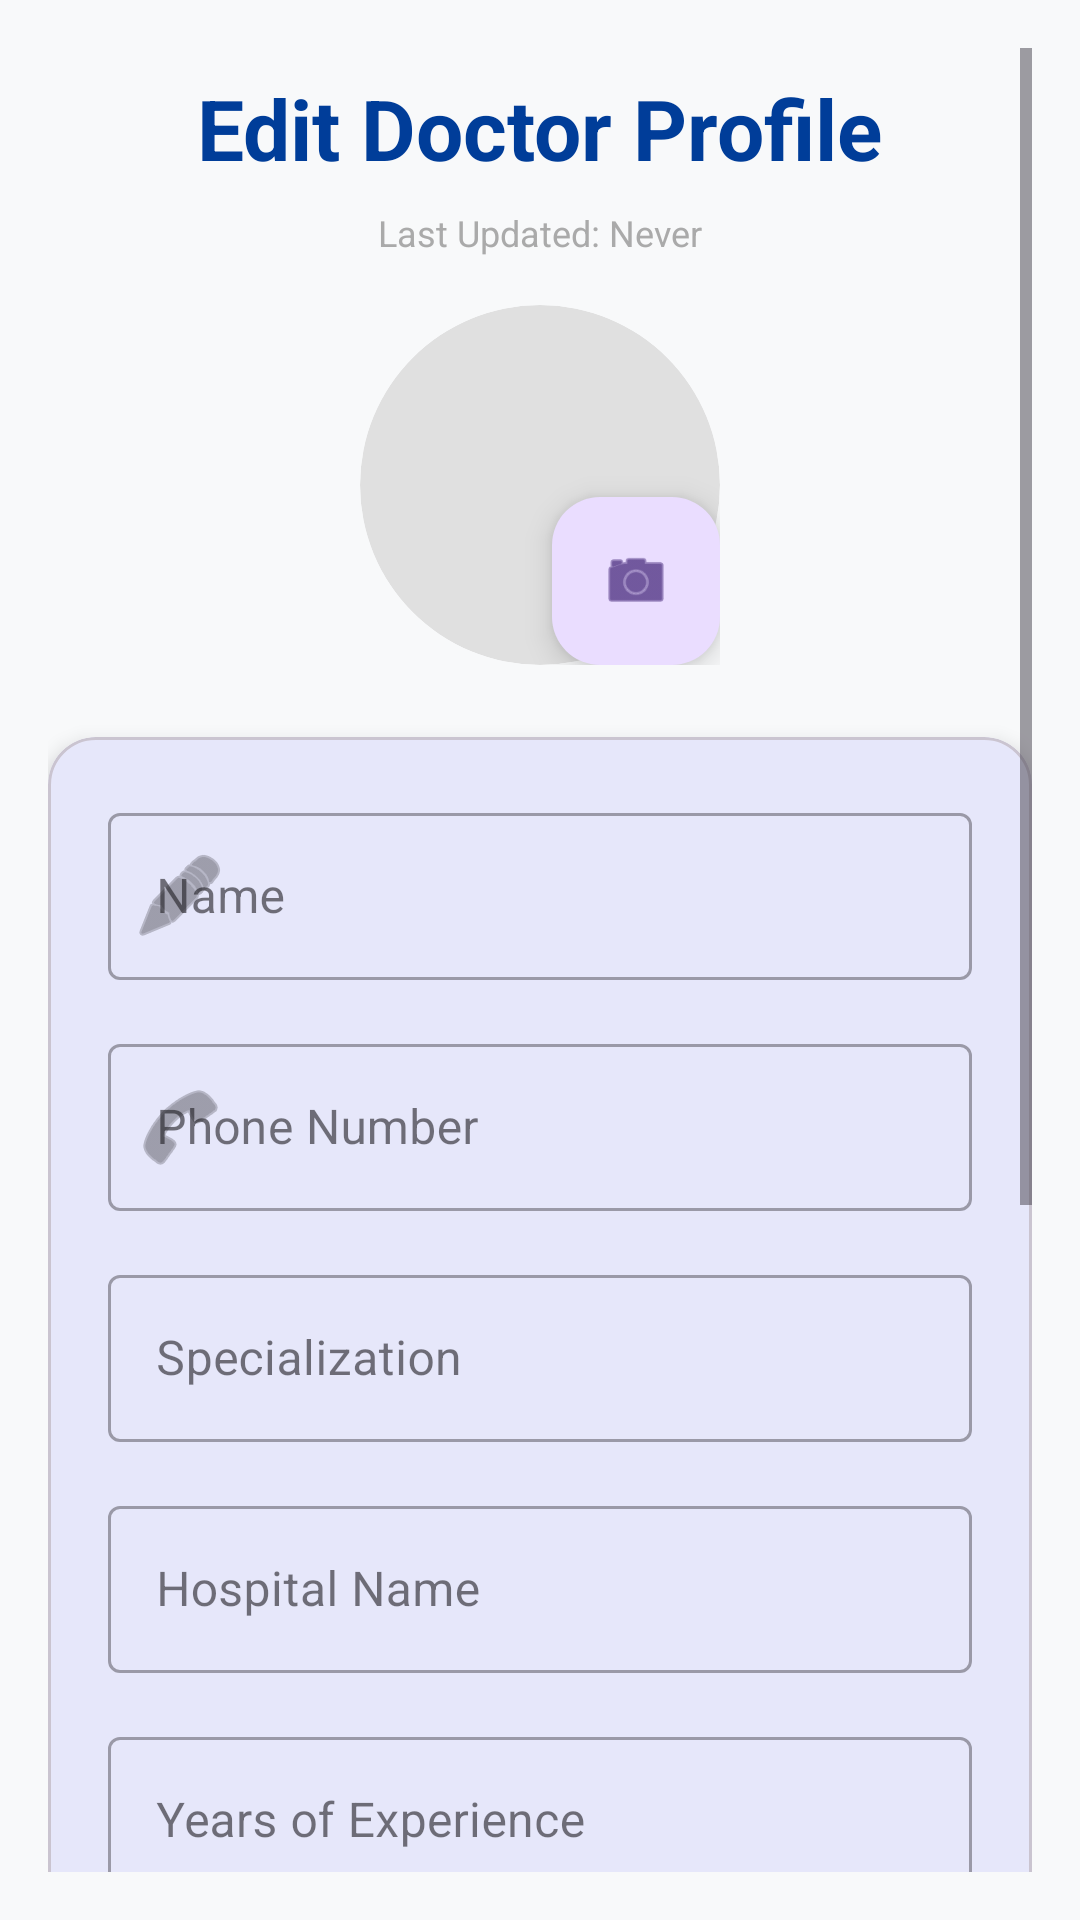

This screen was rendered from an Android layout file. Write that file and the resources it references.
<!-- AndroidManifest.xml: application theme Theme.AppointivaHealth -->
<!-- res/layout/activity_edit_doctor.xml -->
<?xml version="1.0" encoding="utf-8"?>
<ScrollView xmlns:android="http://schemas.android.com/apk/res/android"
    xmlns:app="http://schemas.android.com/apk/res-auto"
    android:layout_width="match_parent"
    android:layout_height="match_parent"
    android:background="@color/background"
    android:padding="16dp">

    <LinearLayout
        android:layout_width="match_parent"
        android:layout_height="wrap_content"
        android:orientation="vertical"
        android:gravity="center_horizontal">

        <TextView
            android:layout_width="wrap_content"
            android:layout_height="wrap_content"
            android:text="Edit Doctor Profile"
            android:textSize="28sp"
            android:textStyle="bold"
            android:textColor="@color/primary_dark"
            android:layout_marginBottom="8dp" 
            android:layout_marginTop="8dp"/>
            
        <TextView
            android:id="@+id/tvEditDoctorLastUpdated"
            android:layout_width="wrap_content"
            android:layout_height="wrap_content"
            android:text="Last Updated: Never"
            android:textSize="12sp"
            android:textColor="@android:color/darker_gray"
            android:layout_marginBottom="16dp"/>

        <FrameLayout
            android:layout_width="120dp"
            android:layout_height="120dp"
            android:layout_marginBottom="24dp">
            <ImageView
                android:id="@+id/ivEditDoctorPhoto"
                android:layout_width="match_parent"
                android:layout_height="match_parent"
                android:src="@mipmap/ic_launcher_round"
                android:scaleType="centerCrop"
                android:background="@drawable/rounded_background"
                android:clipToOutline="true"/>
            <com.google.android.material.floatingactionbutton.FloatingActionButton
                android:id="@+id/fabUploadEditDoctorPhoto"
                android:layout_width="wrap_content"
                android:layout_height="wrap_content"
                android:layout_gravity="bottom|end"
                app:srcCompat="@android:drawable/ic_menu_camera"
                app:fabSize="mini"
                android:contentDescription="Update Photo"/>
        </FrameLayout>

        <com.google.android.material.card.MaterialCardView
            android:layout_width="match_parent"
            android:layout_height="wrap_content"
            app:cardCornerRadius="16dp"
            app:cardElevation="4dp"
            android:layout_marginBottom="32dp">

            <LinearLayout
                android:layout_width="match_parent"
                android:layout_height="wrap_content"
                android:orientation="vertical"
                android:padding="20dp">

                <com.google.android.material.textfield.TextInputLayout
                    style="@style/Widget.MaterialComponents.TextInputLayout.OutlinedBox"
                    android:layout_width="match_parent"
                    android:layout_height="wrap_content"
                    android:layout_marginBottom="16dp"
                    app:startIconDrawable="@android:drawable/ic_menu_edit">
                    <com.google.android.material.textfield.TextInputEditText
                        android:id="@+id/etEditDoctorName"
                        android:layout_width="match_parent"
                        android:layout_height="wrap_content"
                        android:hint="Name" />
                </com.google.android.material.textfield.TextInputLayout>

                <com.google.android.material.textfield.TextInputLayout
                    style="@style/Widget.MaterialComponents.TextInputLayout.OutlinedBox"
                    android:layout_width="match_parent"
                    android:layout_height="wrap_content"
                    android:layout_marginBottom="16dp"
                    app:startIconDrawable="@android:drawable/ic_menu_call">
                    <com.google.android.material.textfield.TextInputEditText
                        android:id="@+id/etEditDoctorPhone"
                        android:layout_width="match_parent"
                        android:layout_height="wrap_content"
                        android:inputType="phone"
                        android:hint="Phone Number" />
                </com.google.android.material.textfield.TextInputLayout>

                <com.google.android.material.textfield.TextInputLayout
                    style="@style/Widget.MaterialComponents.TextInputLayout.OutlinedBox"
                    android:layout_width="match_parent"
                    android:layout_height="wrap_content"
                    android:layout_marginBottom="16dp">
                    <com.google.android.material.textfield.TextInputEditText
                        android:id="@+id/etEditDoctorSpecialization"
                        android:layout_width="match_parent"
                        android:layout_height="wrap_content"
                        android:hint="Specialization" />
                </com.google.android.material.textfield.TextInputLayout>

                <com.google.android.material.textfield.TextInputLayout
                    style="@style/Widget.MaterialComponents.TextInputLayout.OutlinedBox"
                    android:layout_width="match_parent"
                    android:layout_height="wrap_content"
                    android:layout_marginBottom="16dp">
                    <com.google.android.material.textfield.TextInputEditText
                        android:id="@+id/etEditDoctorHospital"
                        android:layout_width="match_parent"
                        android:layout_height="wrap_content"
                        android:hint="Hospital Name" />
                </com.google.android.material.textfield.TextInputLayout>

                <com.google.android.material.textfield.TextInputLayout
                    style="@style/Widget.MaterialComponents.TextInputLayout.OutlinedBox"
                    android:layout_width="match_parent"
                    android:layout_height="wrap_content"
                    android:layout_marginBottom="16dp">
                    <com.google.android.material.textfield.TextInputEditText
                        android:id="@+id/etEditDoctorExperience"
                        android:layout_width="match_parent"
                        android:layout_height="wrap_content"
                        android:inputType="number"
                        android:hint="Years of Experience" />
                </com.google.android.material.textfield.TextInputLayout>

                <com.google.android.material.textfield.TextInputLayout
                    style="@style/Widget.MaterialComponents.TextInputLayout.OutlinedBox"
                    android:layout_width="match_parent"
                    android:layout_height="wrap_content"
                    android:layout_marginBottom="16dp">
                    <com.google.android.material.textfield.TextInputEditText
                        android:id="@+id/etEditDoctorFee"
                        android:layout_width="match_parent"
                        android:layout_height="wrap_content"
                        android:inputType="numberDecimal"
                        android:hint="Consultation Fee (₹)" />
                </com.google.android.material.textfield.TextInputLayout>

                <com.google.android.material.textfield.TextInputLayout
                    style="@style/Widget.MaterialComponents.TextInputLayout.OutlinedBox"
                    android:layout_width="match_parent"
                    android:layout_height="wrap_content"
                    android:layout_marginBottom="24dp">
                    <com.google.android.material.textfield.TextInputEditText
                        android:id="@+id/etEditDoctorAvailableTime"
                        android:layout_width="match_parent"
                        android:layout_height="wrap_content"
                        android:hint="Available Time (e.g. 10 AM - 4 PM)" />
                </com.google.android.material.textfield.TextInputLayout>

                
                
                <ProgressBar
                    android:id="@+id/progressBarEditDoctor"
                    android:layout_width="wrap_content"
                    android:layout_height="wrap_content"
                    android:layout_gravity="center"
                    android:visibility="gone"
                    android:layout_marginBottom="16dp"/>

                <com.google.android.material.button.MaterialButton
                    android:id="@+id/btnUpdateDoctor"
                    android:layout_width="match_parent"
                    android:layout_height="60dp"
                    android:text="Update Doctor"
                    android:textSize="18sp"
                    app:cornerRadius="8dp"
                    android:layout_marginBottom="16dp" />

                <com.google.android.material.button.MaterialButton
                    android:id="@+id/btnDeleteDoctor"
                    android:layout_width="match_parent"
                    android:layout_height="60dp"
                    android:text="Delete Doctor"
                    android:textSize="18sp"
                    android:textColor="@color/error"
                    app:backgroundTint="#FFEBEE"
                    app:cornerRadius="8dp"
                    android:layout_marginBottom="8dp" />

            </LinearLayout>
        </com.google.android.material.card.MaterialCardView>

    </LinearLayout>
</ScrollView>
<!-- resources referenced by this layout -->
<resources>
  <color name="background">#F8F9FA</color>
  <color name="error">#F44336</color>
  <color name="primary_dark">#003D99</color>
  <!-- drawable rounded_background (drawable) -->
  <?xml version="1.0" encoding="utf-8"?>
  <shape xmlns:android="http://schemas.android.com/apk/res/android"
      android:shape="rectangle">
      <solid android:color="#E0E0E0" />
      <corners android:radius="60dp" />
  </shape>
  <style name="Theme.AppointivaHealth" parent="Base.Theme.AppointivaHealth" />
  <style name="Base.Theme.AppointivaHealth" parent="Theme.Material3.Light.NoActionBar">
          
          <item name="colorPrimary">@color/primary</item>
          <item name="colorPrimaryVariant">@color/primary_dark</item>
          <item name="colorOnPrimary">@color/white</item>
          <item name="colorSecondary">@color/accent</item>
          <item name="colorSecondaryVariant">@color/primary_dark</item>
          <item name="colorOnSecondary">@color/black</item>
          <item name="android:statusBarColor">@color/primary_dark</item>
          
          
          <item name="android:textColor">@color/text_primary</item>
          <item name="editTextColor">@color/text_primary</item>
          <item name="android:textColorHint">@color/text_secondary</item>
      </style>
  <color name="primary">#0052CC</color>
  <color name="white">#FFFFFFFF</color>
  <color name="accent">#00B4D8</color>
  <color name="black">#FF000000</color>
  <color name="text_primary">#1D1D1F</color>
  <color name="text_secondary">#86868B</color>
</resources>
